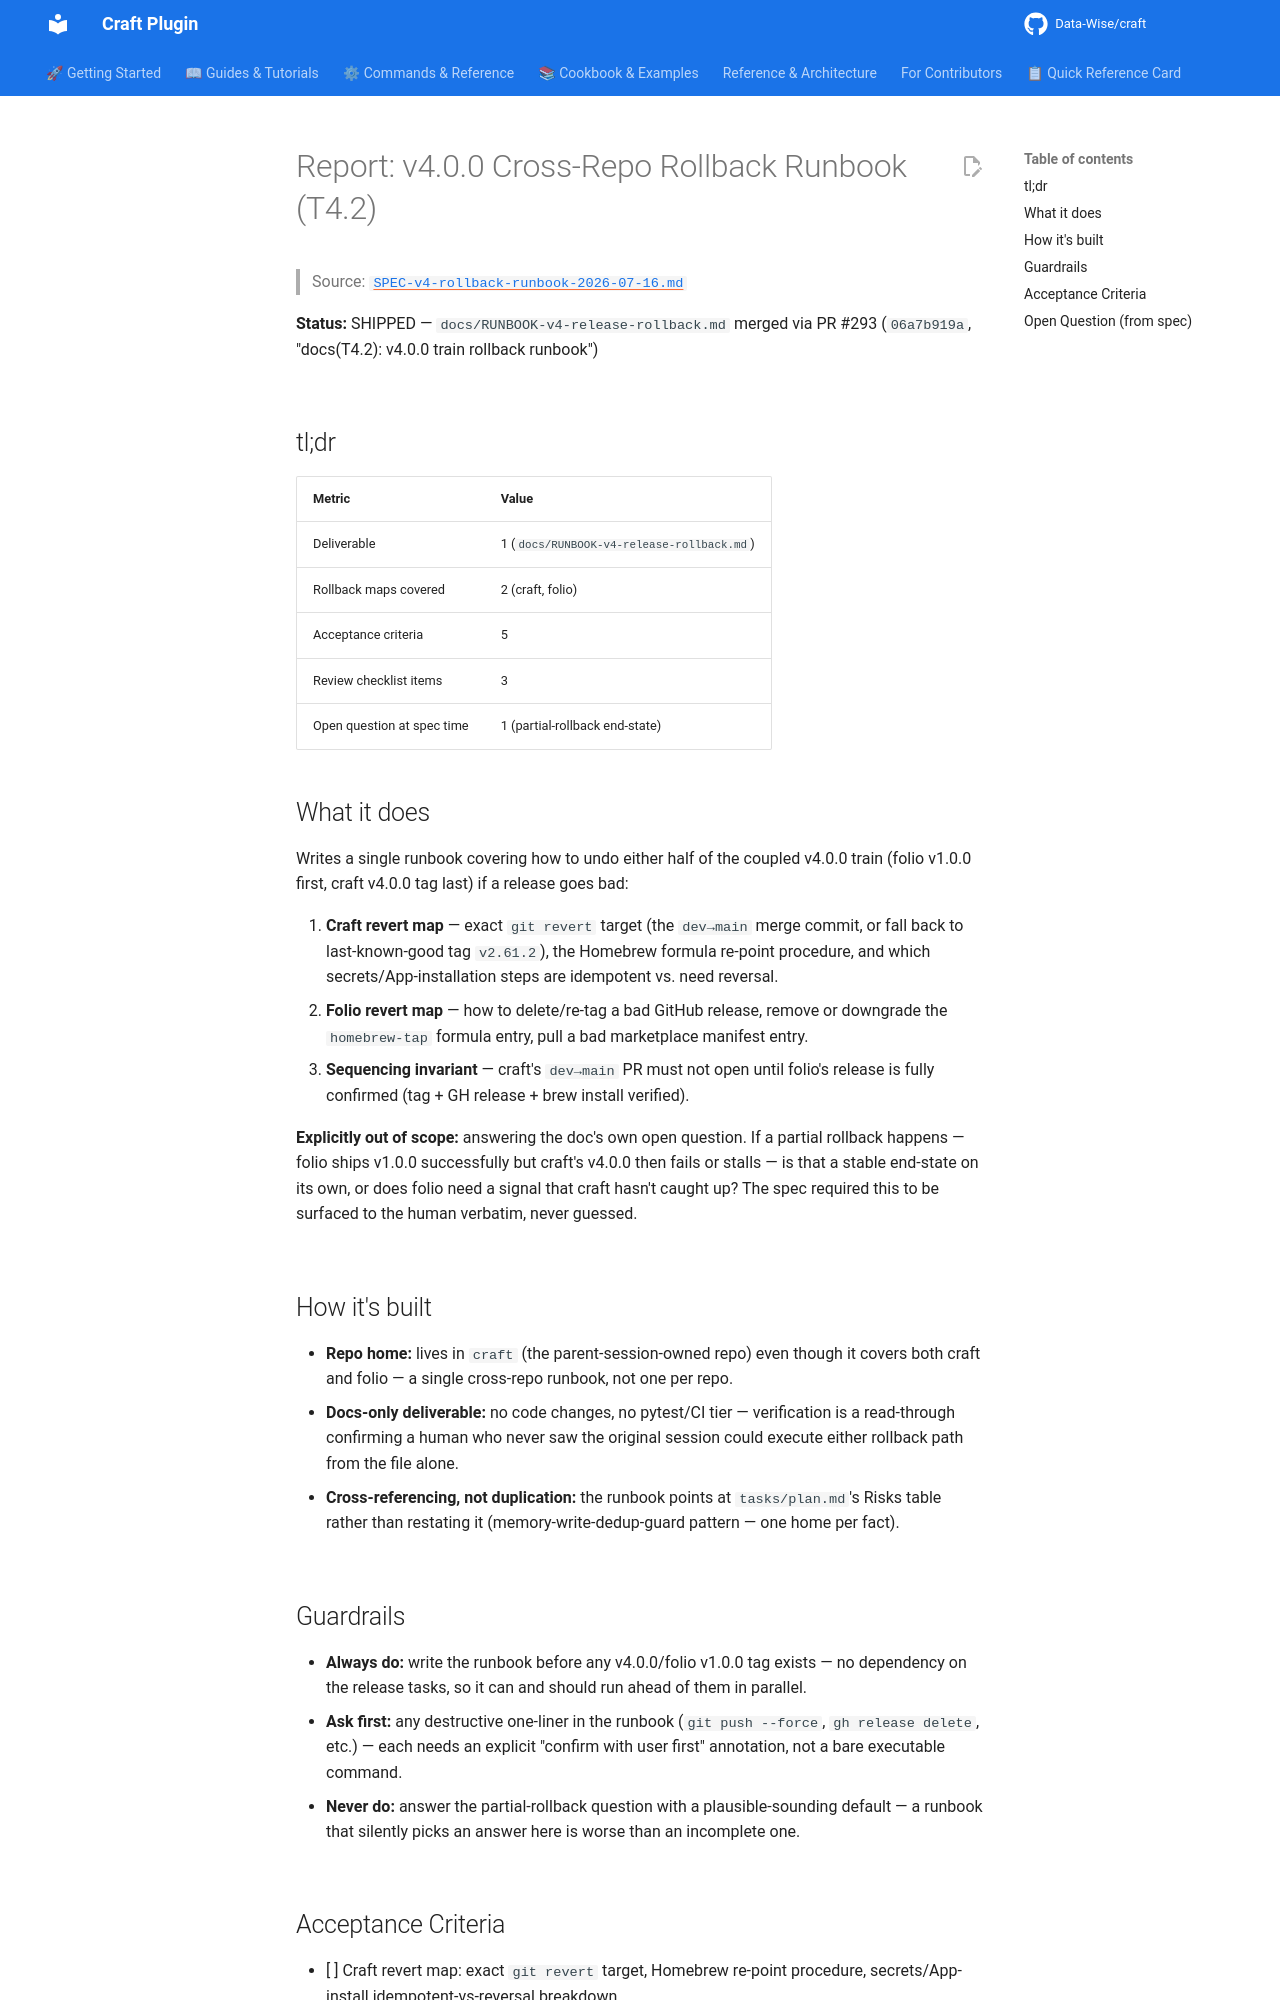

repository: Data-Wise/craft · page: reports/REPORT-v4-rollback-runbook-2026-07-16/index.html · generator: mkdocs

# Report: v4.0.0 Cross-Repo Rollback Runbook (T4.2)

> Source: [`SPEC-v4-rollback-runbook-2026-07-16.md`](../specs/SPEC-v4-rollback-runbook-2026-07-16.md)

**Status:** SHIPPED — `docs/RUNBOOK-v4-release-rollback.md` merged via PR #293
(`06a7b919a`, "docs(T4.2): v4.0.0 train rollback runbook")

## tl;dr

| Metric | Value |
|---|---|
| Deliverable | 1 (`docs/RUNBOOK-v4-release-rollback.md`) |
| Rollback maps covered | 2 (craft, folio) |
| Acceptance criteria | 5 |
| Review checklist items | 3 |
| Open question at spec time | 1 (partial-rollback end-state) |

## What it does

Writes a single runbook covering how to undo either half of the coupled v4.0.0 train
(folio v1.0.0 first, craft v4.0.0 tag last) if a release goes bad:

1. **Craft revert map** — exact `git revert` target (the `dev→main` merge commit, or
   fall back to last-known-good tag `v2.61.2`), the Homebrew formula re-point
   procedure, and which secrets/App-installation steps are idempotent vs. need
   reversal.
2. **Folio revert map** — how to delete/re-tag a bad GitHub release, remove or
   downgrade the `homebrew-tap` formula entry, pull a bad marketplace manifest entry.
3. **Sequencing invariant** — craft's `dev→main` PR must not open until folio's
   release is fully confirmed (tag + GH release + brew install verified).

**Explicitly out of scope:** answering the doc's own open question. If a partial
rollback happens — folio ships v1.0.0 successfully but craft's v4.0.0 then fails or
stalls — is that a stable end-state on its own, or does folio need a signal that
craft hasn't caught up? The spec required this to be surfaced to the human verbatim,
never guessed.

## How it's built

- **Repo home:** lives in `craft` (the parent-session-owned repo) even though it
  covers both craft and folio — a single cross-repo runbook, not one per repo.
- **Docs-only deliverable:** no code changes, no pytest/CI tier — verification is a
  read-through confirming a human who never saw the original session could execute
  either rollback path from the file alone.
- **Cross-referencing, not duplication:** the runbook points at `tasks/plan.md`'s
  Risks table rather than restating it (memory-write-dedup-guard pattern — one home
  per fact).

## Guardrails

- **Always do:** write the runbook before any v4.0.0/folio v1.0.0 tag exists — no
  dependency on the release tasks, so it can and should run ahead of them in
  parallel.
- **Ask first:** any destructive one-liner in the runbook (`git push --force`,
  `gh release delete`, etc.) — each needs an explicit "confirm with user first"
  annotation, not a bare executable command.
- **Never do:** answer the partial-rollback question with a plausible-sounding
  default — a runbook that silently picks an answer here is worse than an
  incomplete one.
